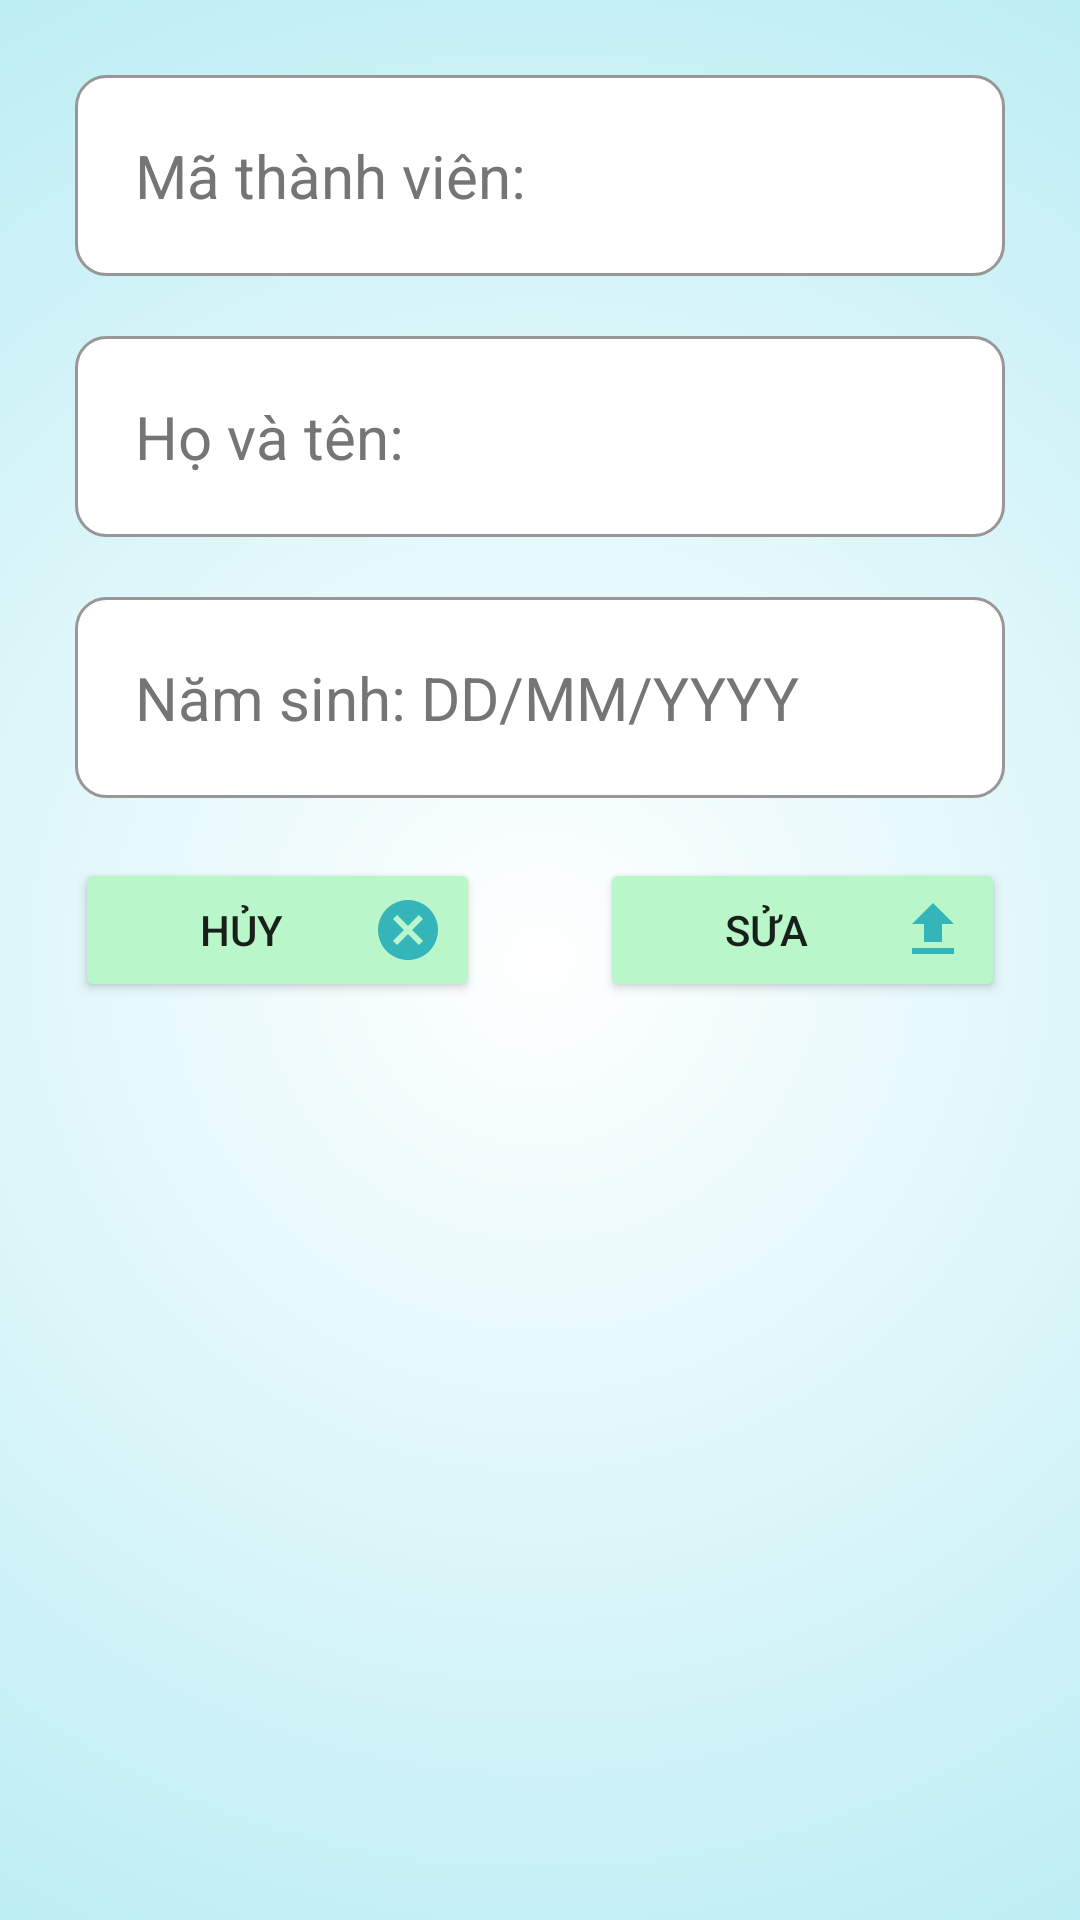

Write the Android layout XML for this screen, with the resource values it uses.
<!-- AndroidManifest.xml: application theme Theme.Assignment_plus -->
<!-- res/layout/dialog_members_update.xml -->
<?xml version="1.0" encoding="utf-8"?>
<LinearLayout xmlns:android="http://schemas.android.com/apk/res/android"
    android:layout_width="match_parent"
    android:layout_height="wrap_content"
    android:orientation="vertical"
    android:padding="25dp"
    android:background="@drawable/bg_dialog">
    <EditText
        android:id="@+id/edt_mathanhvien_up"
        android:textColor="#000"
        android:textColorHint="#757575"
        android:layout_width="match_parent"
        android:layout_height="wrap_content"
        android:layout_marginBottom="20dp"
        android:hint="Mã thành viên:"
        android:textSize="20dp"
        android:background="@drawable/background_edt"/>

    <EditText
        android:id="@+id/edt_tenthanhvien_up"
        android:textColor="#000"
        android:textSize="20dp"
        android:background="@drawable/background_edt"
        android:textColorHint="#757575"
        android:hint="Họ và tên:"
        android:layout_width="match_parent"
        android:layout_height="wrap_content"
        android:layout_marginBottom="20dp"/>
    <EditText
        android:id="@+id/edt_namsinh_up"
        android:textColor="#000"
        android:textSize="20dp"
        android:background="@drawable/background_edt"
        android:textColorHint="#757575"
        android:hint="Năm sinh: DD/MM/YYYY"
        android:layout_width="match_parent"
        android:layout_height="wrap_content"
        android:layout_marginBottom="20dp"/>
    <LinearLayout
        android:gravity="center"
        android:layout_width="match_parent"
        android:layout_height="wrap_content">
        <Button
            android:id="@+id/btn_cancel_thanhvien_up"
            android:text="Hủy"
            android:layout_marginRight="40dp"
            android:layout_width="0dp"
            android:layout_weight="1"
            android:layout_height="wrap_content"
            android:drawableRight="@drawable/ic_baseline_cancel_24"
            android:backgroundTint="#B9F6CA"/>
        <Button
            android:id="@+id/btn_update_thanhvien"
            android:text="Sửa"
            android:drawableRight="@drawable/ic_baseline_upload_24"
            android:layout_width="0dp"
            android:layout_weight="1"
            android:layout_height="wrap_content"
            android:backgroundTint="#B9F6CA"/>
    </LinearLayout>

</LinearLayout>
<!-- resources referenced by this layout -->
<resources>
  <!-- drawable background_edt (drawable) -->
  <?xml version="1.0" encoding="utf-8"?>
  <selector xmlns:android="http://schemas.android.com/apk/res/android">
      <item>
          <shape android:shape="rectangle">
              <solid android:color="#fff" />
              <stroke android:width="1dp" android:color="#989696"/>
              <corners android:radius="10dp"/>
              <padding android:bottom="20dp"
                  android:top="20dp"
                  android:left="20dp"
                  android:right="20dp"/>
          </shape>
      </item>
  </selector>
  <!-- drawable bg_dialog (drawable) -->
  <?xml version="1.0" encoding="utf-8"?>
  <selector xmlns:android="http://schemas.android.com/apk/res/android">
      <item>
          <shape>
              <gradient
                  android:gradientRadius="700dp"
                  android:endColor="#80DEEA"
                  android:startColor="#fff"
                  android:type="radial"
                  />
          </shape>
      </item>
  </selector>
  <!-- drawable ic_baseline_cancel_24 (drawable) -->
  <vector android:height="24dp" android:tint="#33B5BA"
      android:viewportHeight="24" android:viewportWidth="24"
      android:width="24dp" xmlns:android="http://schemas.android.com/apk/res/android">
      <path android:fillColor="@android:color/white" android:pathData="M12,2C6.47,2 2,6.47 2,12s4.47,10 10,10 10,-4.47 10,-10S17.53,2 12,2zM17,15.59L15.59,17 12,13.41 8.41,17 7,15.59 10.59,12 7,8.41 8.41,7 12,10.59 15.59,7 17,8.41 13.41,12 17,15.59z"/>
  </vector>
  <!-- drawable ic_baseline_upload_24 (drawable) -->
  <vector android:height="24dp" android:tint="#33B5BA"
      android:viewportHeight="24" android:viewportWidth="24"
      android:width="24dp" xmlns:android="http://schemas.android.com/apk/res/android">
      <path android:fillColor="@android:color/white" android:pathData="M5,20h14v-2H5V20zM5,10h4v6h6v-6h4l-7,-7L5,10z"/>
  </vector>
  <style name="Theme.Assignment_plus" parent="Theme.AppCompat.Light.NoActionBar">
          
          <item name="colorPrimary">@color/purple_500</item>
          <item name="colorPrimaryVariant">@color/purple_700</item>
          <item name="colorOnPrimary">@color/white</item>
          
          <item name="colorSecondary">@color/teal_200</item>
          <item name="colorSecondaryVariant">@color/teal_700</item>
          <item name="colorOnSecondary">@color/black</item>
          
          <item name="android:statusBarColor" tools:targetApi="l">?attr/colorPrimaryVariant</item>
          
      </style>
  <!-- not gathered from this repository: default colours our renderer supplied (Android Studio template values) -->
  <color name="purple_500">#FF6200EE</color>
  <color name="purple_700">#FF3700B3</color>
  <color name="teal_200">#FF03DAC5</color>
  <color name="teal_700">#FF018786</color>
  <color name="black">#FF000000</color>
  <color name="white">#FFFFFFFF</color>
</resources>
